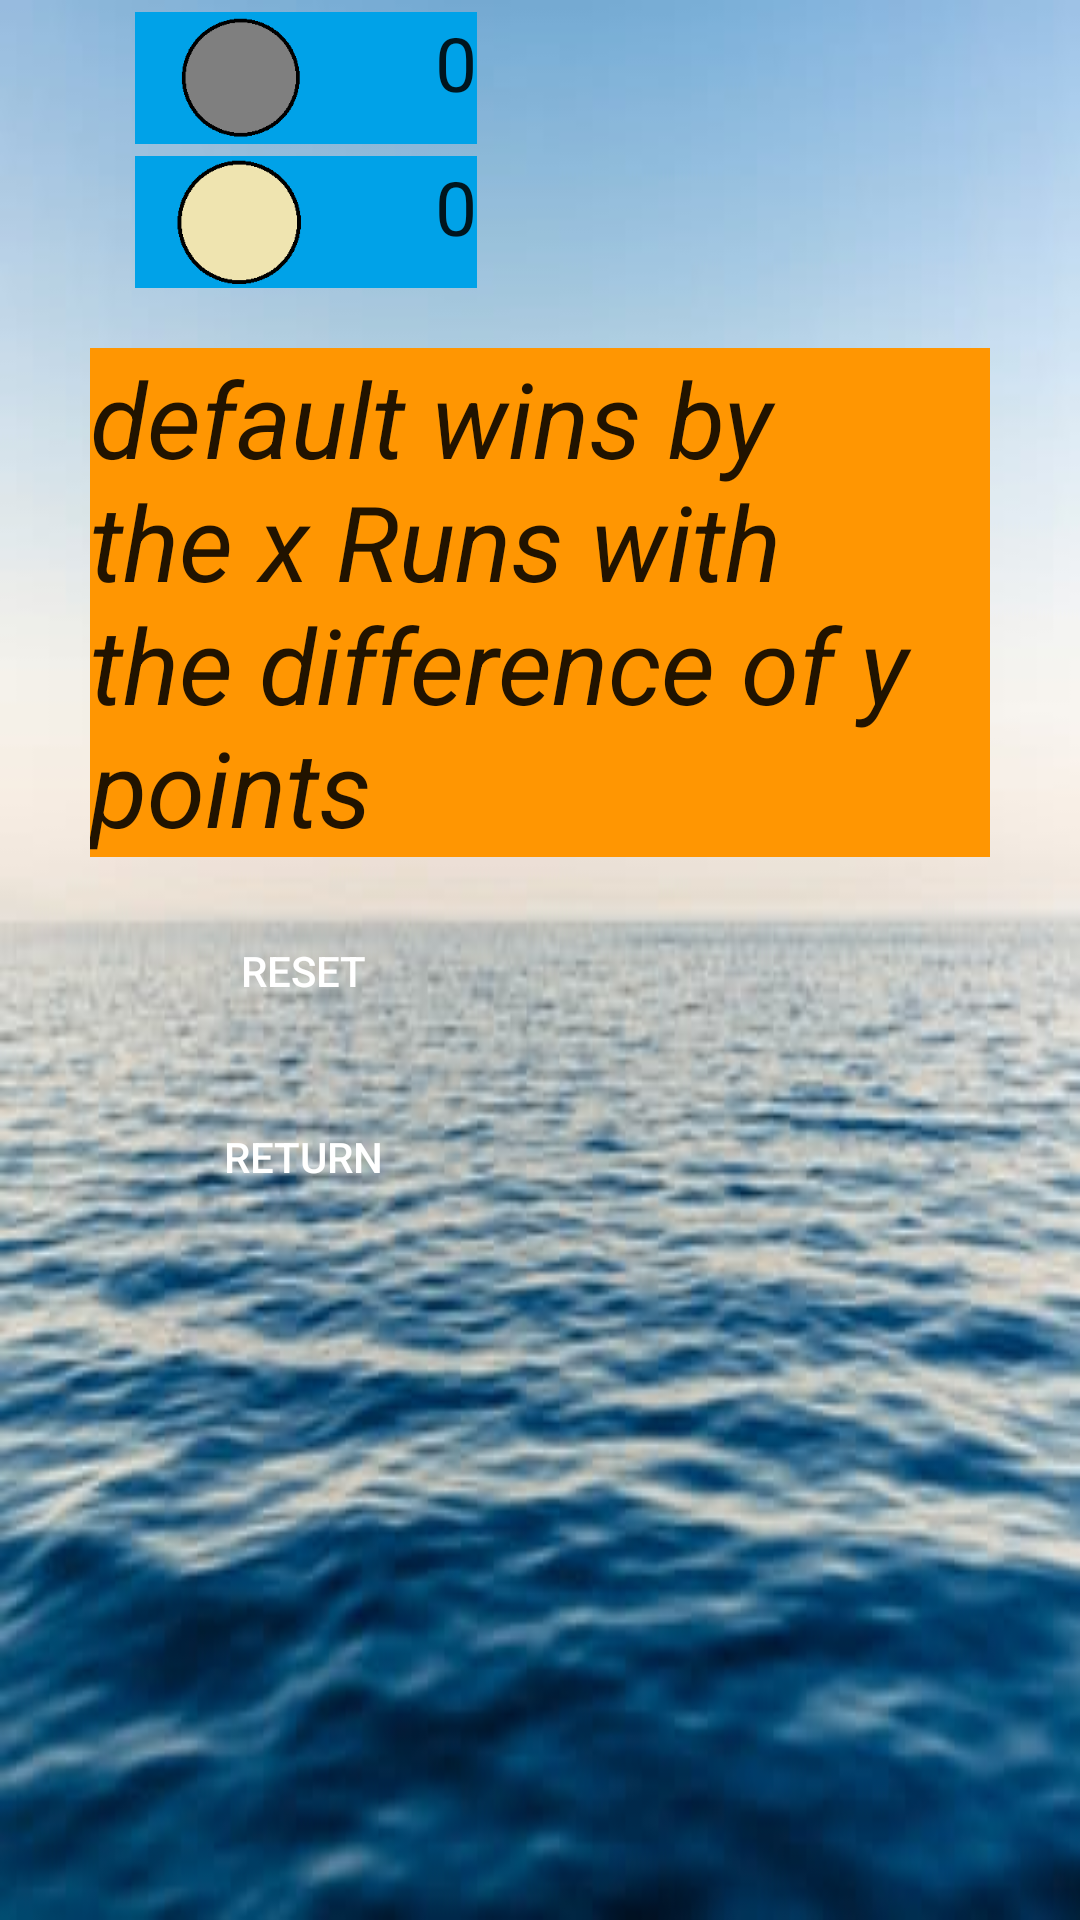

Android layout source for this screen:
<!-- AndroidManifest.xml: application theme AppTheme -->
<!-- res/layout/activity_high_score.xml -->
<?xml version="1.0" encoding="utf-8"?>
<LinearLayout xmlns:android="http://schemas.android.com/apk/res/android"
    xmlns:app="http://schemas.android.com/apk/res-auto"
    xmlns:tools="http://schemas.android.com/tools"
    android:layout_width="match_parent"
    android:orientation="vertical"
    android:layout_height="match_parent"
    android:background="@drawable/background1"
    tools:context="com.game.koushikm.othellomarine.highScore">


    <LinearLayout
        android:layout_width="wrap_content"
        android:background="#00a2e8"

        android:paddingLeft="7dp"
        android:layout_marginTop="4dp"
        android:padding="0dp"
        android:layout_marginLeft="45dp"
        android:layout_marginBottom="4dp"
        android:layout_marginRight="0dp"
        android:layout_height="wrap_content">
        <ImageView
            android:layout_width="70dp"
            android:layout_height="44dp"
            android:src="@drawable/black3"
            android:id="@+id/black_image"
            android:layout_marginRight="30dp"
            android:padding="0dp"
            />
        <TextView
            android:layout_width="wrap_content"
            android:layout_marginBottom="10dp"
            android:layout_height="wrap_content"
            android:textSize="25dp"
            android:padding="0dp"
            android:id="@+id/balck_score"
            android:textAppearance="@style/Base.TextAppearance.AppCompat.Large"
            android:text="0"

            />
    </LinearLayout>

    <LinearLayout
        android:paddingLeft="7dp"
        android:padding="0dp"
        android:background="#00a2e8"
        android:layout_width="wrap_content"

        android:layout_marginLeft="45dp"
        android:layout_height="wrap_content">
        <ImageView
            android:id="@+id/white_image"
            android:layout_width="70dp"
            android:layout_height="44dp"
            android:padding="0dp"

            android:layout_marginRight="30dp"
            android:src="@drawable/brown3" />

        <TextView
            android:layout_width="wrap_content"
            android:layout_marginBottom="10dp"
            android:padding="0dp"
            android:id="@+id/white_score"
            android:layout_height="wrap_content"  android:textSize="25dp"
            android:textAppearance="@style/Base.TextAppearance.AppCompat.Large"
            android:text="0"

            />
    </LinearLayout>
<TextView
    android:background="#FF9602"
    android:layout_marginTop="20dp"
    android:layout_width="wrap_content"
    android:textAppearance="@style/Base.TextAppearance.AppCompat.Large"
    android:text="default wins by the x Runs with the difference of y points"
    android:textStyle="italic"
    android:textSize="35dp"
    android:layout_marginLeft="30dp"
    android:layout_marginRight="30dp"
    android:id="@+id/concl"
    android:layout_height="wrap_content" />


    <Button
        android:layout_width="wrap_content"
        android:layout_height="wrap_content"
        android:text="reset"
        android:onClick="reset1"

        android:padding="10dp"
        android:textColor="#ffffff"
        android:background="@drawable/mybutton"
        android:layout_alignParentBottom="true"
        android:layout_alignParentStart="true"
        android:layout_marginStart="57dp"
        android:layout_marginTop="14dp"

        /> <Button
        android:layout_width="wrap_content"
        android:layout_height="wrap_content"
        android:text="return"
        android:onClick="return1"

        android:padding="10dp"
        android:textColor="#ffffff"
        android:background="@drawable/mybutton"
        android:layout_alignParentBottom="true"
        android:layout_alignParentStart="true"
        android:layout_marginStart="57dp"
        android:layout_marginTop="14dp"

        />
</LinearLayout>
<!-- resources referenced by this layout -->
<resources>
  <!-- drawable background1: jpg bitmap (drawable, 18668 bytes) -->
  <!-- drawable black3: png bitmap (drawable, 2350 bytes) -->
  <!-- drawable brown3: png bitmap (drawable, 2320 bytes) -->
  <style name="AppTheme" parent="Theme.AppCompat.Light.DarkActionBar">
          
          <item name="colorPrimary">@color/colorPrimary</item>
          <item name="colorPrimaryDark">@color/colorPrimaryDark</item>
          <item name="colorAccent">@color/colorAccent</item>
      </style>
  <!-- not gathered from this repository: default colours our renderer supplied (Android Studio template values) -->
  <color name="colorPrimary">#FF6200EE</color>
  <color name="colorPrimaryDark">#FF3700B3</color>
  <color name="colorAccent">#FF03DAC5</color>
</resources>
